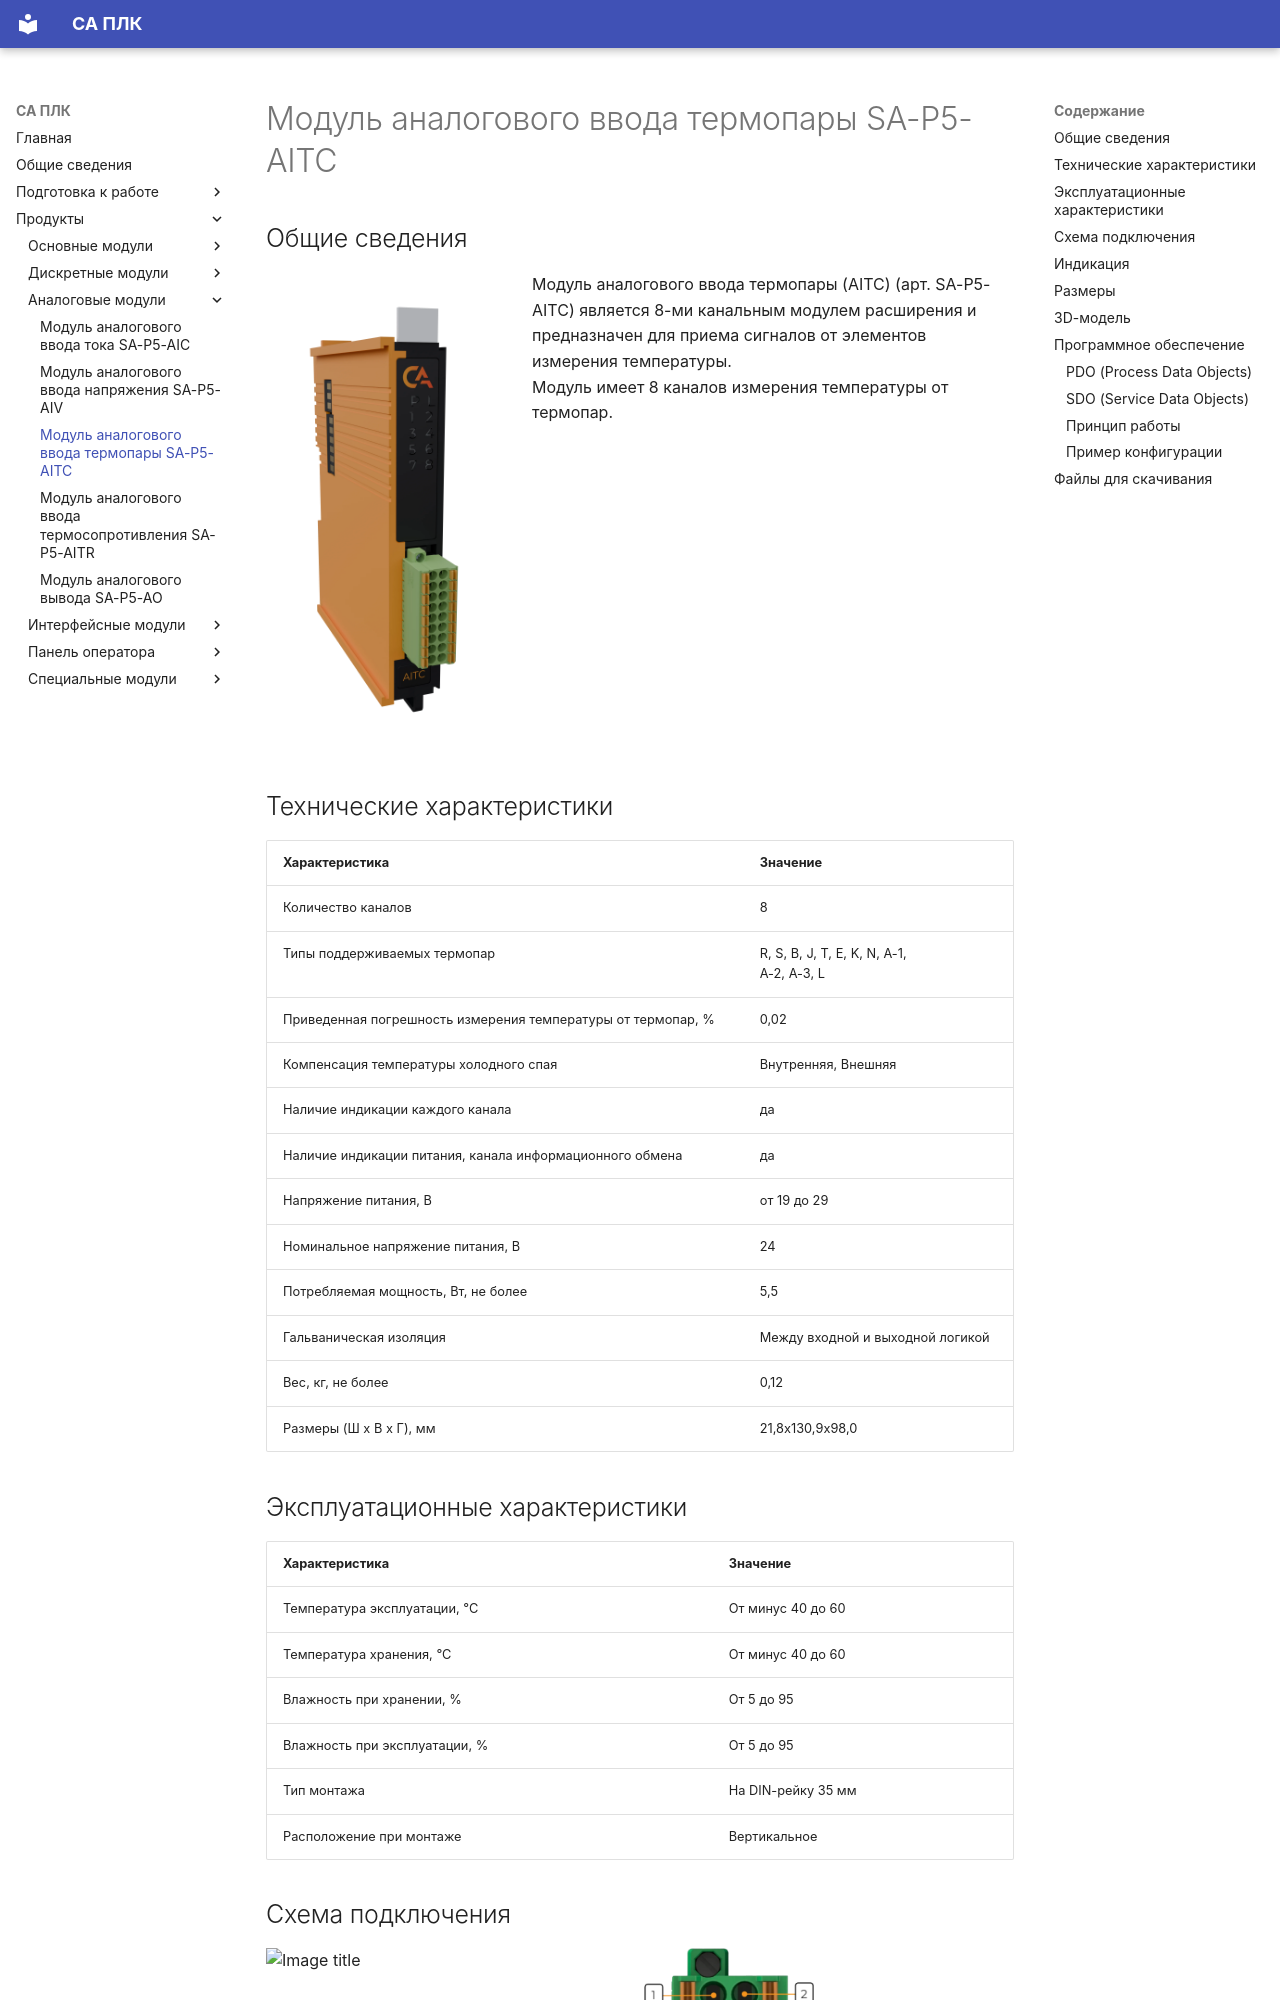

repository: shaurum/ist_p5 · page: AITC/index.html · generator: mkdocs

# Модуль аналогового ввода термопары SA-P5-AITC

## Общие сведения

<div class="grid cards" markdown>

![Image title](img/modules/AITC.webp){ width="250" align=left  }
Модуль аналогового ввода термопары (AITC) (арт. SA-P5-AITC) является 
8-ми канальным модулем расширения  и предназначен для приема сигналов от элементов измерения температуры.  
Модуль имеет 8 каналов измерения температуры от термопар.
</div>

## Технические характеристики 

| Характеристика                                       | Значение                          |
|------------------------------------------------------|-----------------------------------|
| Количество каналов                                   | 8                                 |
| Типы поддерживаемых термопар                         | R, S, B, J, T, E, K, N, A-1,<br>A-2, A-3, L|
| Приведенная погрешность измерения температуры от термопар, %  | 0,02                     |
| Компенсация температуры холодного спая               | Внутренняя, Внешняя               |
| Наличие индикации каждого канала                     | да                                |
| Наличие индикации питания, канала информационного обмена| да                             |
| Напряжение питания, В                                | от 19 до 29                       |
| Номинальное напряжение питания, В                    | 24                                |
| Потребляемая мощность, Вт, не более                  | 5,5                               |
| Гальваническая изоляция                              | Между входной и выходной логикой  |
| Вес, кг, не более                                    | 0,12                              |
| Размеры (Ш х В х Г), мм                              | 21,8х130,9x98,0                   |



## Эксплуатационные характеристики
| Характеристика                   | Значение           |
| -------------------------------- | -                  |
| Температура эксплуатации, °С     | От минус 40 до 60  |
| Температура хранения, °С         | От минус 40 до 60  |
| Влажность при хранении, %	       | От 5 до 95         |
| Влажность при эксплуатации, %    | От 5 до 95         |
| Тип монтажа                      | На DIN-рейку 35 мм |
| Расположение при монтаже         | Вертикальное       |
